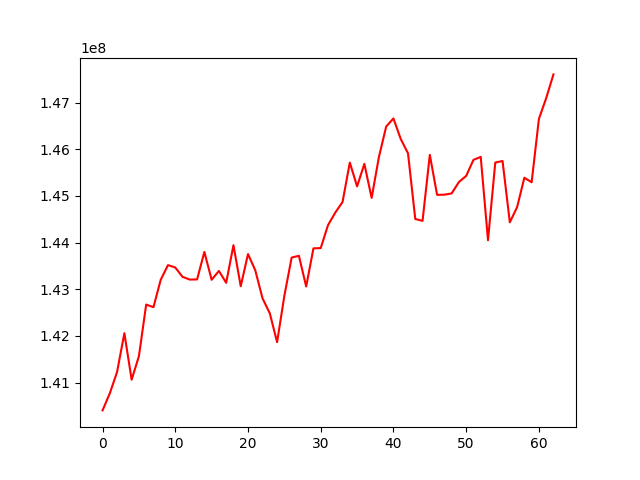

The file beside this chart, header and first rows:
, 0
0, 140403064
1, 140768711
2, 141228530
3, 142057366
4, 141060149
5, 141564443
6, 142670847
7, 142614730
8, 143202725
9, 143516232
10, 143464759
11, 143264175
12, 143206645
13, 143209347
14, 143798129
15, 143201731
16, 143391240
17, 143137385
18, 143943058
19, 143063536
20, 143752730
21, 143404982
22, 142803548
23, 142482614
24, 141864962
25, 142859110
26, 143677274
27, 143716405
28, 143057792
29, 143875264
30, 143880896
31, 144372410
32, 144641063
33, 144868916
34, 145712357
35, 145202865
36, 145685176
37, 144955617
38, 145832155
39, 146485035
40, 146658965
41, 146218471
42, 145912062
43, 144505017
44, 144463864
45, 145878470
46, 145021924
47, 145025346
48, 145051766
49, 145296247
50, 145428009
51, 145771370
52, 145834889
53, 144049464
54, 145712620
55, 145746635
56, 144432795
57, 144757189
58, 145388329
59, 145291187
... 3 more rows
